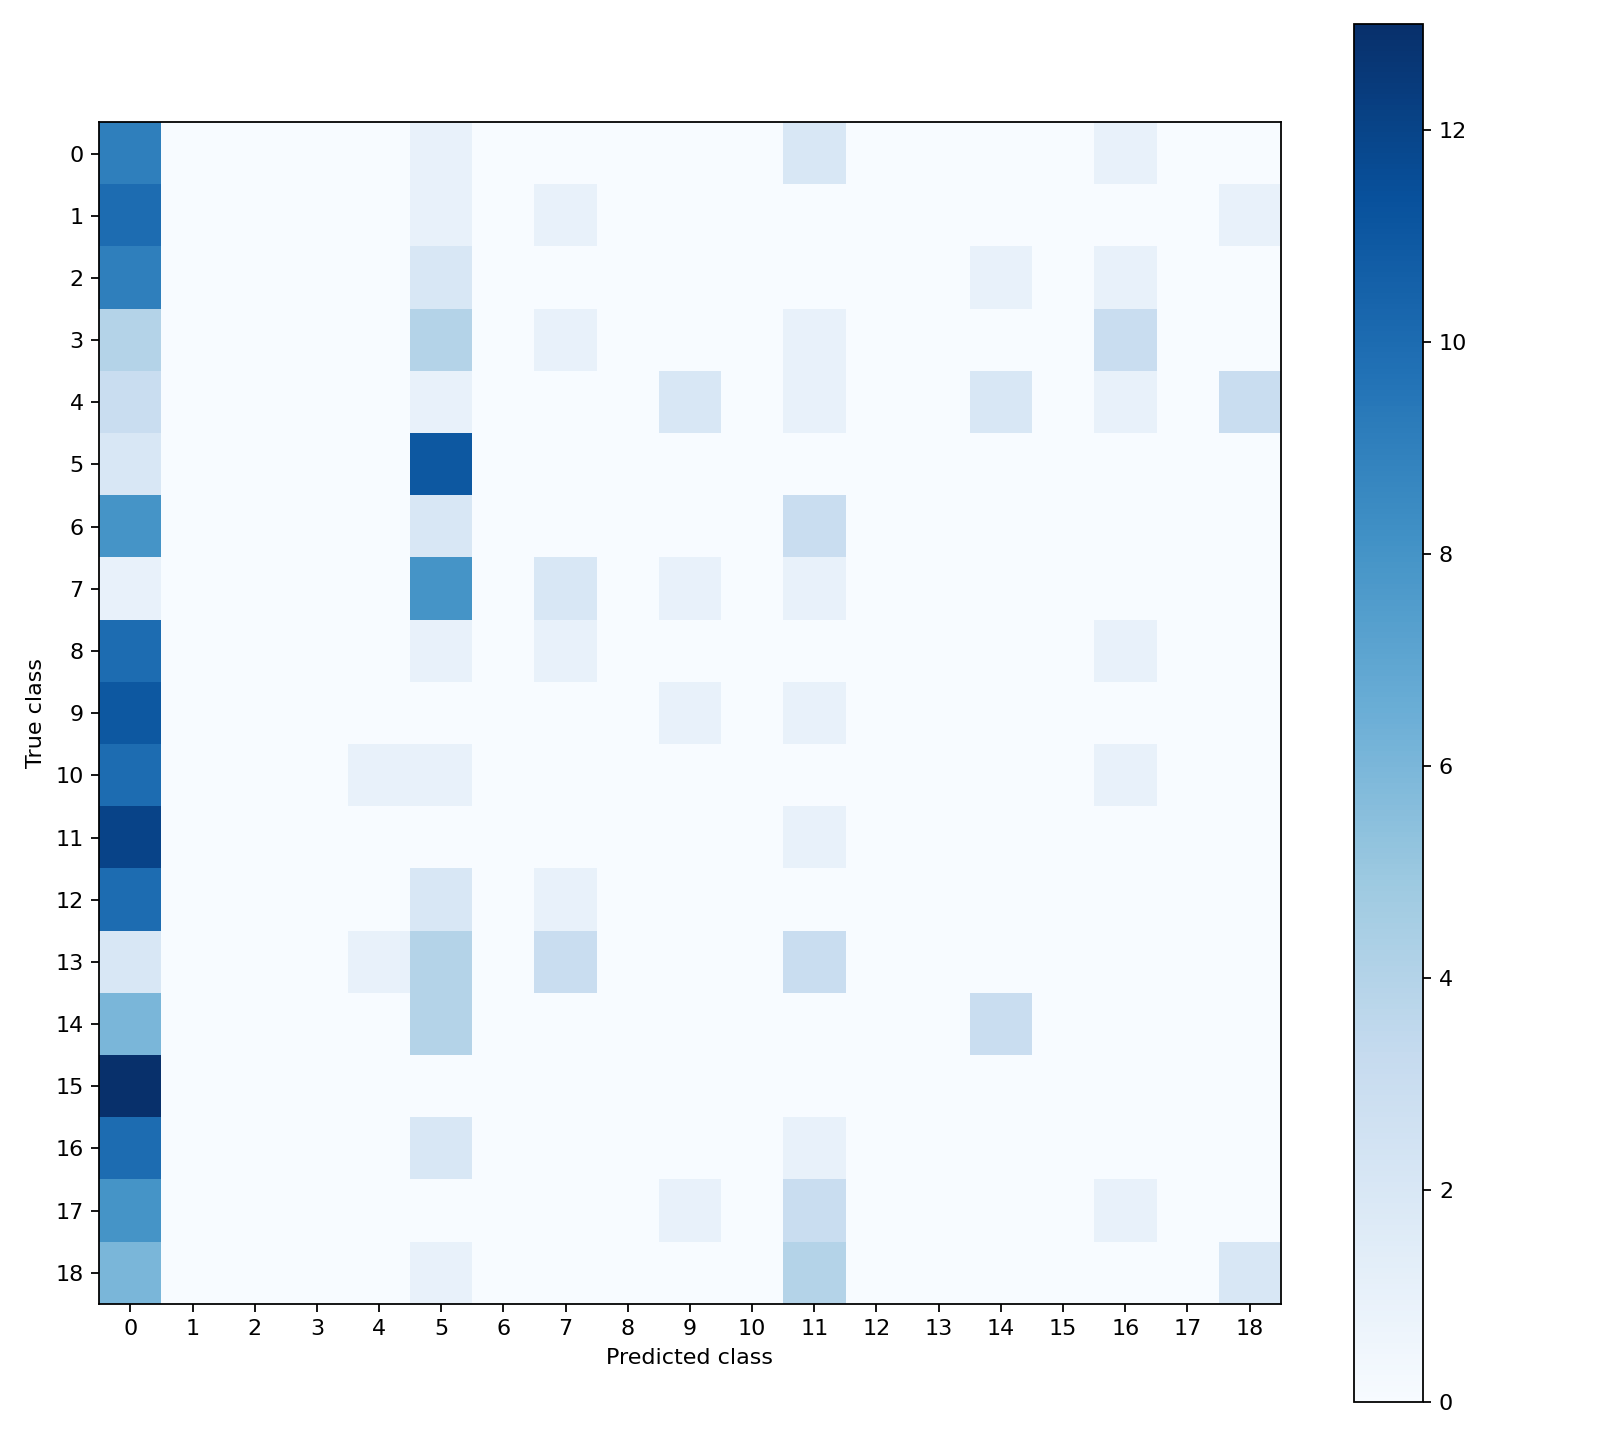

The data file committed next to this chart (first rows):
9, 0, 0, 0, 0, 1, 0, 0, 0, 0, 0, 2, 0, 0, 0, 0, 1, 0, 0
10, 0, 0, 0, 0, 1, 0, 1, 0, 0, 0, 0, 0, 0, 0, 0, 0, 0, 1
9, 0, 0, 0, 0, 2, 0, 0, 0, 0, 0, 0, 0, 0, 1, 0, 1, 0, 0
4, 0, 0, 0, 0, 4, 0, 1, 0, 0, 0, 1, 0, 0, 0, 0, 3, 0, 0
3, 0, 0, 0, 0, 1, 0, 0, 0, 2, 0, 1, 0, 0, 2, 0, 1, 0, 3
2, 0, 0, 0, 0, 11, 0, 0, 0, 0, 0, 0, 0, 0, 0, 0, 0, 0, 0
8, 0, 0, 0, 0, 2, 0, 0, 0, 0, 0, 3, 0, 0, 0, 0, 0, 0, 0
1, 0, 0, 0, 0, 8, 0, 2, 0, 1, 0, 1, 0, 0, 0, 0, 0, 0, 0
10, 0, 0, 0, 0, 1, 0, 1, 0, 0, 0, 0, 0, 0, 0, 0, 1, 0, 0
11, 0, 0, 0, 0, 0, 0, 0, 0, 1, 0, 1, 0, 0, 0, 0, 0, 0, 0
10, 0, 0, 0, 1, 1, 0, 0, 0, 0, 0, 0, 0, 0, 0, 0, 1, 0, 0
12, 0, 0, 0, 0, 0, 0, 0, 0, 0, 0, 1, 0, 0, 0, 0, 0, 0, 0
10, 0, 0, 0, 0, 2, 0, 1, 0, 0, 0, 0, 0, 0, 0, 0, 0, 0, 0
2, 0, 0, 0, 1, 4, 0, 3, 0, 0, 0, 3, 0, 0, 0, 0, 0, 0, 0
6, 0, 0, 0, 0, 4, 0, 0, 0, 0, 0, 0, 0, 0, 3, 0, 0, 0, 0
13, 0, 0, 0, 0, 0, 0, 0, 0, 0, 0, 0, 0, 0, 0, 0, 0, 0, 0
10, 0, 0, 0, 0, 2, 0, 0, 0, 0, 0, 1, 0, 0, 0, 0, 0, 0, 0
8, 0, 0, 0, 0, 0, 0, 0, 0, 1, 0, 3, 0, 0, 0, 0, 1, 0, 0
6, 0, 0, 0, 0, 1, 0, 0, 0, 0, 0, 4, 0, 0, 0, 0, 0, 0, 2
